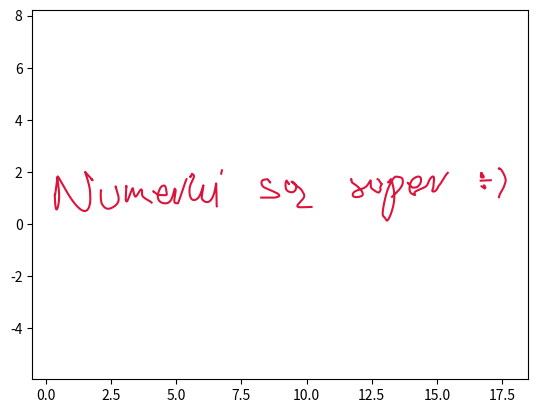

Here is the Python script that generated this plot:
import matplotlib.pyplot as plt

#xn = [2.5, 2.59, 2.5, 1.8, 1, 1, 1.05, 1.02]
#yn = [3, 2.24, 1.5, 2.3, 3, 1.5, 2.2, 2.6]

#xu = [3, 2.98, 3.27, 3.82, 4.41, 4.63, 4.58]
#yu = [3.1, 2.11, 1.65, 1.49, 1.7, 2.11, 2.6]


xn = [1.7603549829968, 1.5, 1.6925611042841, 1.5, 0.9091651724919, 0.4572059810733, 0.5024019002152, 0.4195427151218, 0.3366835300284, 0.3969447555509]
yn = [1.711318716648, 2, 1.1388370741845, 0.5, 1.0559778890911, 1.8167758613123, 1.1840329933264, 0.566355431721, 1.1292289124682, 1.4640472889802]

xu = [2.6848376442511, 2.7739155829391, 2.7421020334077, 2.4112411182806, 2.1885462715604, 2.1185564625913, 2.0994683328724, 2.1058310427787]
yu = [1.4007341673148, 1.0953240918129, 0.7962767262172, 0.5863072993097, 0.7071987875292, 0.8662665351864, 1.1653139007821, 1.2325477168463]

xm = [3.0814132992958, 3.0560622470126, 3.1321154038622, 3.296897243703, 3.35182452365, 3.3983014528358, 3.478579785066, 3.6222357480041, 3.6856133787121, 3.6856133787121, 3.7489910094201, 3.9010973231193]
ym = [1.4238478977303, 0.9337275535884, 0.9041513259247, 1.3351192147391, 1.2801919347921, 1.0942842180487, 1.0858338672876, 1.3097681624559, 1.2675164086505, 1.136535971854, 1.0266814119601, 0.9252772028273]

xer = [4.1250316182876, 4.2982638088895, 4.5771253840047, 4.6320526639516, 4.5855757347658, 4.492621876394, 4.4, 4.3151645104116, 4.2940386335089, 4.3743169657391, 4.5602246824826, 4.7883841530314, 4.9193645898279, 4.9447156421111, 4.9742918697748, 4.9235897652084, 5, 5.063020552766, 5.2278023926068]
yer = [1.2506157071284, 1.1154100949513, 1.1027345688097, 1.1830129010399, 1.4280730731108, 1.4703248269162, 1.4, 1.2083639533231, 1.0182310611991, 0.8618995721193, 0.7942967660308, 0.9083765013052, 1.2844171101727, 1.3520199162612, 1.2506157071284, 0.8957009751636, 0.8, 0.7900715906503, 1.2548408825089]

xki = [5.5398454719186, 5.6030701423672, 5.6735537214973, 5.6445310712672, 5.524294377457, 5.520148284567, 5.6030701423672, 5.7357451148474, 5.9181732020079, 6.0384098958181, 6, 5.988656781138, 6.1379161251783, 6.3203442123387, 6.4613113705991, 6.5235027639492, 6.5317949497292, 6.5442332283992]
yki = [1.8062875559007, 1.9287940326205, 1.8666026392704, 1.7214893881201, 1.4354089787094, 1.1161598261787, 0.9461700176883, 0.9295856461283, 1.1285981048488, 1.4851620933895, 1.2, 0.9669004821384, 0.8466637883281, 0.9130012745683, 1.2115199626489, 1.5432073938497, 1.3276105635692, 1.0042153181485]

xkropka = [6.72355272898, 6.7093406949619]
ykropka = [1.9322359920738, 1.8682818389925]

xs = [8.6, 8.5087569402322, 8.3168369148903, 8.2732187273126, 8.3473696461947, 8.5349278527788, 8.7530187906673, 8.8925969909159, 8.9536624535247, 8.8925969909159, 8.7748278844562, 8.5174805777477]
ys = [1.6, 1.7210875318973, 1.6818311630774, 1.5509766003443, 1.424483856369, 1.3328856624558, 1.2369256497848, 1.1671365496605, 1.0886238120207, 1.0406438056852, 1.0144728931386, 1.0144728931386]

xaa = [9.3239882626432, 9.2351075165599, 9.2, 9.2, 9.2858965143218, 9.4763552559289, 9.5948629173733, 9.5483063360915, 9.4340310911273, 9.721835411778, 9.8445754897025, 9.912294153385, 9.7937864919406, 9.6583491645756, 9.6710464140161, 9.802251324901, 9.9969424829882]
yaa = [1.5393573610353, 1.6705622719202, 1.6, 1.4, 1.2600178733449, 1.2261585415037, 1.3573634523885, 1.5520546104758, 1.6155408576781, 1.3912227842298, 1.2473206239045, 1.073791548218, 0.8875652230911, 0.7309658133253, 0.6590147331626, 0.6463174837222, 0.6505499002023]

xsu = [11.7110711574518, 11.744930489293, 12, 12.147010054908, 12.1004534736262, 11.8295788188962, 11.8, 12.0242699769834, 12.3036094646738, 12.4559764579594, 12.4644412909197, 12.5575544534832, 12.7310835291696, 12.8066932604156, 12.8437849405961, 12.8284291082132, 12.8961477718958, 12.8114994422926]
ysu = [1.721351269682, 1.5943787752773, 1.4, 1.2049964591029, 1.0695591317379, 1.0441646328569, 1.2, 1.3192717040671, 1.4547090314321, 1.6747946884003, 1.4631738643925, 1.3192717040671, 1.2134612920632, 1.243368481524, 1.3212610099031, 1.3954552007099, 1.5393573610353, 1.6298161026424]

xp = [13.1375275235122, 13.2265406762104, 13.2748604793369, 13.3645972565718, 13.1530817329856, 13.0365362942154, 12.9549544870763, 12.9277605513632, 13.0520756860514, 13.2152393003297, 13.3628635227719, 13.4794089615421, 13.6425725758204, 13.6930755992875, 13.6775362074515, 13.5376816809272, 13.40948169828]
yp = [1.599304136707, 1.6995364849387, 1.6374110237761, 0.9436767074601, 0.2014620571102, 0.1975772091512, 0.2908135601674, 0.5005953499538, 1.1221710233948, 1.5495042988855, 1.7825951764259, 1.813673960098, 1.7748254805079, 1.6660497376557, 1.5145406672545, 1.3008740295091, 1.1726740468619]

xer2 = [13.8898874130767, 14.055975304484, 14.2359038535086, 14.3696968771422, 14.3835375347595, 14.258971616204, 14.0928837247967, 14, 13.954477148624, 14, 14.1667005654222, 14.1667005654222, 14.5403983210886, 14.6834184498005, 14.8, 14.8864147615205, 14.8818012089814, 14.858733446286, 14.8264385785123, 14.9325502869114, 15.061729758006, 15.2416583070306]
yer2 = [1.5772434940719, 1.3973149450473, 1.4157691552037, 1.5680163889937, 1.7663991481746, 1.8171482261046, 1.7294907278619, 1.6, 1.4203827077428, 1.2, 1.1158882401627, 1.2358406061791, 1.4157691552037, 1.6233790194628, 1.8, 1.7894669108701, 1.5772434940719, 1.38347428743, 1.2681354739527, 1.2635219214136, 1.4572911280555, 1.7110365177055]

xok1 = [16.720012040559, 16.7812187503594, 16.8, 16.7322533825191, 16.6894086856589, 16.7]
yok1 = [1.9423464447693, 1.8658380575189, 1.8, 1.7862693347785, 1.8229933606587, 1.9, 1.9423464447693]

xok2 = [16.8235174924678, 16.8673442512791, 16.8291725581209, 16.7740356680034]
yok2 = [1.4642680911249, 1.3978210697012, 1.3624769093695, 1.4048899017676]

xnos = [17.0727746102611, 17.2674948642438] 
ynos = [1.6813439232718, 1.6899345227122]

xb = [17.388539773422, 17.4556137298674, 17.5290756821649, 17.6312836157961, 17.6025376344623, 17.4939417049792]
yb = [2.1293692268195, 2.1038172434117, 1.9952213139285, 1.7620594653323, 1.5288976167361, 1.27976577851]

lenN = len(xn)
lenU = len(xu)
lenM = len(xm)
lenER = len(xer)
lenKI = len(xki)
lenKROPKA = len(xkropka)
lenS = len(xs)
lenAA = len(xaa)
lenSU = len(xsu)
lenP = len(xp)
lenER2 = len(xer2)
lenOK1 = len(xok1)
lenOK2 = len(xok2)
lenNOS = len(xnos)
lenB = len(xb)

tn = [i/lenN for i in range(lenN)]
tu = [i/lenU for i in range(lenU)]
tm = [i/lenM for i in range(lenM)]
ter = [i/lenER for i in range(lenER)]
tki = [i/lenKI for i in range(lenKI)]
tkropka = [i/lenKROPKA for i in range(lenKROPKA)]
ts = [i/lenS for i in range(lenS)]
taa =[i/lenAA for i in range(lenAA)]
tsu = [i/lenSU for i in range(lenSU)]
tp = [i/lenP for i in range(lenP)]
ter2 = [i/lenER2 for i in range(lenER2)]
tok1 = [i/lenOK1 for i in range(lenOK1)]
tok2 = [i/lenOK2 for i in range(lenOK2)]
tnos = [i/lenNOS for i in range(lenNOS)]
tb = [i/lenB for i in range(lenB)]

def from_matrix(ps, vs):
  n = len(vs) - 1
  q = [0 for i in range(n)]
  u = [0 for i in range(n)]
  p = [0 for i in range(n)]
  m = [0 for i in range(n+1)]
  q[0] = 0
  u[0] = 0

  def h(k):
    return ps[k] - ps[k-1]

  def lambd(k):
    return h(k)/(h(k)+h(k+1))

  def f(a,b):
    if a == b:
      return vs[a]
    return (f(a+1,b) - f(a,b-1))/(ps[b]-ps[a])

  def d(k):
    return 6*f(k-1,k+1)

  for k in range(1,n-1):
    p[k] = 2+(q[k-1]*lambd(k))
    q[k] = (lambd(k)-1)/p[k]
    u[k] = (d(k)-lambd(k)*u[k-1])/p[k]

  m[n] = 0
  m[n-1] = u[n-2]

  for k in range(n-2,1,-1):
    m[k] = u[k] + q[k]*m[k+1]

  return m


def nifs(x, ps, vs):
  n = len(vs) - 1
  m = from_matrix(ps, vs)

  def h(k):
    return ps[k] - ps[k-1]

  i = n-1
  while x - ps[i] < 0:
    i = i-1

  a = (m[i+1]-m[i])/(6*h(i))
  b = m[i]/2
  c = (((vs[i+1] - vs[i])/h(i)) - (h(i)*(m[i+1]+2*m[i])/6))
  s = vs[i] + (x-ps[i])*(c+(x-ps[i])*(b+(x-ps[i])*a))
  return s


M = 1000
nX = [0 for i in range(M+1)]
nY = [0 for i in range(M+1)]
uX = [0 for i in range(M+1)]
uY = [0 for i in range(M+1)]
mX = [0 for i in range(M+1)]
mY = [0 for i in range(M+1)]
erX = [0 for i in range(M+1)]
erY = [0 for i in range(M+1)]
kiX = [0 for i in range(M+1)]
kiY = [0 for i in range(M+1)]
kropkaX = [0 for i in range(M+1)]
kropkaY = [0 for i in range(M+1)]
sX = [0 for i in range(M+1)]
sY = [0 for i in range(M+1)]
aaX = [0 for i in range(M+1)]
aaY = [0 for i in range(M+1)]
suX = [0 for i in range(M+1)]
suY = [0 for i in range(M+1)]
pX = [0 for i in range(M+1)]
pY = [0 for i in range(M+1)]
er2X = [0 for i in range(M+1)]
er2Y = [0 for i in range(M+1)]
ok1X = [0 for i in range(M+1)]
ok1Y = [0 for i in range(M+1)]
ok2X = [0 for i in range(M+1)]
ok2Y = [0 for i in range(M+1)]
nosX = [0 for i in range(M+1)]
nosY = [0 for i in range(M+1)]
bX = [0 for i in range(M+1)]
bY = [0 for i in range(M+1)]

for i in range(M+1):
  nX[i] = nifs(i/M, tn, xn)
  nY[i] = nifs(i/M, tn, yn)
  uX[i] = nifs(i/M, tu, xu)
  uY[i] = nifs(i/M, tu, yu)
  mX[i] = nifs(i/M, tm, xm)
  mY[i] = nifs(i/M, tm, ym)
  erX[i] = nifs(i/M, ter, xer)
  erY[i] = nifs(i/M, ter, yer)
  kiX[i] = nifs(i/M, tki, xki)
  kiY[i] = nifs(i/M, tki, yki)
  kropkaX[i] = nifs(i/M, tkropka, xkropka)
  kropkaY[i] = nifs(i/M, tkropka, ykropka)
  sX[i] = nifs(i/M, ts, xs)
  sY[i] = nifs(i/M, ts, ys)
  aaX[i] = nifs(i/M, taa, xaa)
  aaY[i] = nifs(i/M, taa, yaa)
  suX[i] = nifs(i/M, tsu, xsu)
  suY[i] = nifs(i/M, tsu, ysu)
  pX[i] = nifs(i/M, tp, xp)
  pY[i] = nifs(i/M, tp, yp)
  er2X[i] = nifs(i/M, ter2, xer2)
  er2Y[i] = nifs(i/M, ter2, yer2)
  ok1X[i] = nifs(i/M, tok1, xok1)
  ok1Y[i] = nifs(i/M, tok1, yok1)
  ok2X[i] = nifs(i/M, tok2, xok2)
  ok2Y[i] = nifs(i/M, tok2, yok2)
  nosX[i] = nifs(i/M, tnos, xnos)
  nosY[i] = nifs(i/M, tnos, ynos)
  bX[i] = nifs(i/M, tb, xb)
  bY[i] = nifs(i/M, tb, yb)

plt.plot(nX, nY, color="crimson")
plt.plot(uX, uY, color="crimson")
plt.plot(mX, mY, color="crimson")
plt.plot(erX, erY, color="crimson")
plt.plot(kiX, kiY, color="crimson")
plt.plot(kropkaX, kropkaY, color="crimson")
plt.plot(sX, sY, color="crimson")
plt.plot(aaX, aaY, color="crimson")
plt.plot(suX, suY, color="crimson")
plt.plot(pX, pY, color="crimson")
plt.plot(er2X, er2Y, color="crimson")
plt.plot(ok1X, ok1Y, color="crimson")
plt.plot(ok2X, ok2Y, color="crimson")
plt.plot(nosX, nosY, color="crimson")
plt.plot(bX, bY, color="crimson")
plt.axis('equal')
plt.show()
